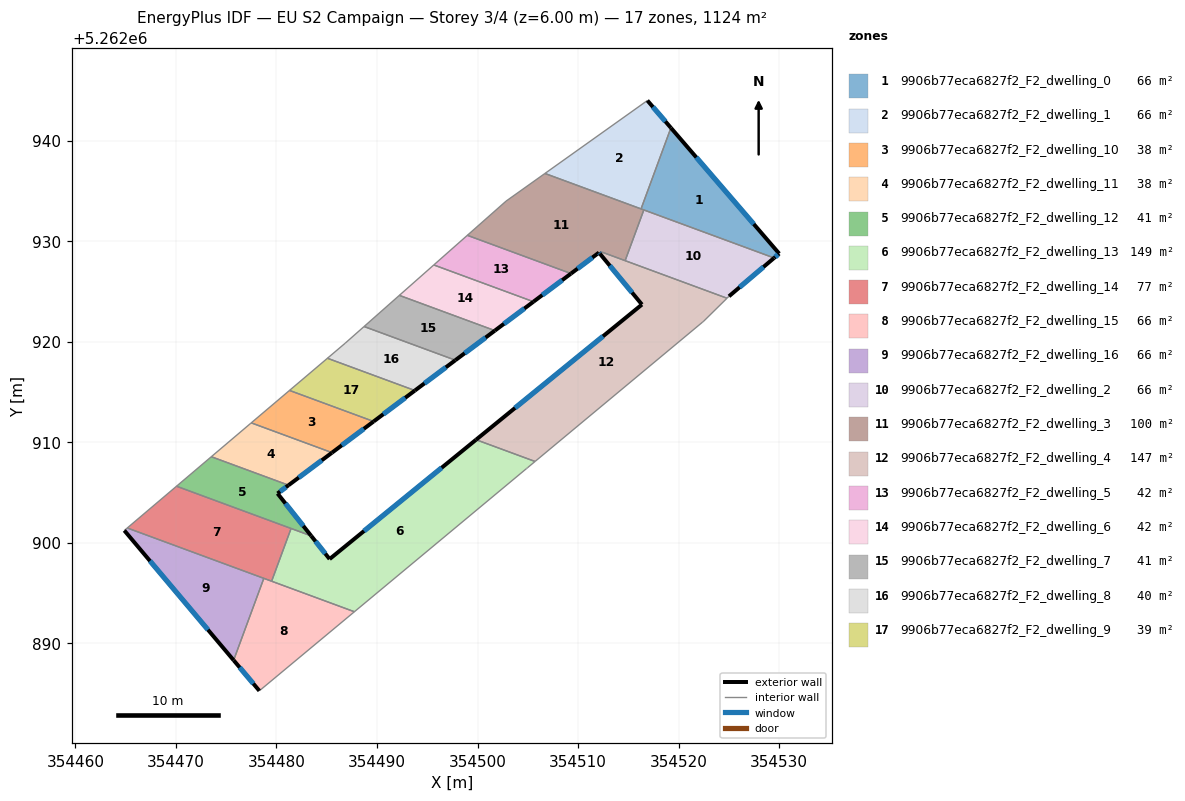
=== STOREY PLAN SPEC (per zone: floor XY polygon, exterior-wall plan segments, windows/doors) ===
zone 1: 9906b77eca6827f2_F2_dwelling_0  (66.1 m²)
  floor: (354519.23, 5262941.28) (354530.00, 5262928.77) (354529.49, 5262928.33) (354516.26, 5262933.21)
  exterior wall: (354529.49, 5262928.33) – (354530.00, 5262928.77)  [0.7 m]
    window: (354529.61, 5262928.44) – (354529.88, 5262928.67)  [0.6 m²]
  exterior wall: (354530.00, 5262928.77) – (354519.23, 5262941.28)  [16.5 m]
    window: (354527.47, 5262931.70) – (354521.76, 5262938.34)  [13.9 m²]
  interior walls: 3
zone 2: 9906b77eca6827f2_F2_dwelling_1  (66.1 m²)
  floor: (354516.89, 5262943.99) (354519.23, 5262941.28) (354516.26, 5262933.21) (354506.70, 5262936.74)
  exterior wall: (354519.23, 5262941.28) – (354516.89, 5262943.99)  [3.6 m]
    window: (354518.68, 5262941.91) – (354517.44, 5262943.35)  [3.0 m²]
  interior walls: 3
zone 3: 9906b77eca6827f2_F2_dwelling_10  (38.0 m²)
  floor: (354489.67, 5262912.07) (354485.53, 5262908.97) (354477.49, 5262911.93) (354481.30, 5262915.16)
  exterior wall: (354485.53, 5262908.97) – (354489.67, 5262912.07)  [5.2 m]
    window: (354486.50, 5262909.70) – (354488.69, 5262911.34)  [4.4 m²]
  interior walls: 3
zone 4: 9906b77eca6827f2_F2_dwelling_11  (38.0 m²)
  floor: (354485.53, 5262908.97) (354481.20, 5262905.73) (354473.52, 5262908.57) (354477.45, 5262911.90) (354477.49, 5262911.93)
  exterior wall: (354481.21, 5262905.73) – (354485.53, 5262908.97)  [5.4 m]
    window: (354482.22, 5262906.49) – (354484.51, 5262908.21)  [4.6 m²]
  interior walls: 4
zone 5: 9906b77eca6827f2_F2_dwelling_12  (40.7 m²)
  floor: (354481.20, 5262905.73) (354480.11, 5262904.91) (354483.46, 5262900.69) (354470.06, 5262905.63) (354473.52, 5262908.57)
  exterior wall: (354483.46, 5262900.69) – (354480.11, 5262904.91)  [5.4 m]
    window: (354482.67, 5262901.68) – (354480.89, 5262903.92)  [4.5 m²]
  exterior wall: (354480.11, 5262904.91) – (354481.21, 5262905.73)  [1.4 m]
    window: (354480.36, 5262905.10) – (354480.95, 5262905.54)  [1.2 m²]
  interior walls: 4
zone 6: 9906b77eca6827f2_F2_dwelling_13  (148.5 m²)
  floor: (354505.72, 5262908.09) (354504.96, 5262907.46) (354504.88, 5262907.39) (354487.75, 5262893.15) (354479.52, 5262896.18) (354481.45, 5262901.43) (354483.46, 5262900.69) (354485.29, 5262898.39) (354499.85, 5262910.26)
  exterior wall: (354499.85, 5262910.26) – (354485.29, 5262898.39)  [18.8 m]
    window: (354496.43, 5262907.47) – (354488.71, 5262901.17)  [15.9 m²]
  exterior wall: (354485.29, 5262898.39) – (354483.46, 5262900.69)  [2.9 m]
    window: (354484.86, 5262898.93) – (354483.89, 5262900.15)  [2.5 m²]
  interior walls: 7
zone 7: 9906b77eca6827f2_F2_dwelling_14  (76.7 m²)
  floor: (354481.45, 5262901.43) (354479.52, 5262896.18) (354465.16, 5262901.48) (354470.06, 5262905.63)
  interior walls: 5
zone 8: 9906b77eca6827f2_F2_dwelling_15  (66.1 m²)
  floor: (354487.75, 5262893.15) (354478.30, 5262885.28) (354475.74, 5262888.32) (354478.74, 5262896.47)
  exterior wall: (354475.74, 5262888.32) – (354478.30, 5262885.28)  [4.0 m]
    window: (354476.34, 5262887.61) – (354477.70, 5262886.00)  [3.4 m²]
  interior walls: 4
zone 9: 9906b77eca6827f2_F2_dwelling_16  (66.1 m²)
  floor: (354478.74, 5262896.47) (354475.74, 5262888.32) (354464.87, 5262901.23) (354465.16, 5262901.48)
  exterior wall: (354464.87, 5262901.23) – (354475.74, 5262888.32)  [16.9 m]
    window: (354467.42, 5262898.20) – (354473.19, 5262891.35)  [14.2 m²]
  interior walls: 3
zone 10: 9906b77eca6827f2_F2_dwelling_2  (66.1 m²)
  floor: (354529.49, 5262928.33) (354525.01, 5262924.52) (354524.81, 5262924.33) (354514.68, 5262928.07) (354516.54, 5262933.11)
  exterior wall: (354525.01, 5262924.52) – (354529.49, 5262928.33)  [5.9 m]
    window: (354526.06, 5262925.42) – (354528.44, 5262927.44)  [5.0 m²]
  interior walls: 4
zone 11: 9906b77eca6827f2_F2_dwelling_3  (100.3 m²)
  floor: (354516.54, 5262933.11) (354514.68, 5262928.07) (354512.39, 5262928.91) (354512.17, 5262928.75) (354512.08, 5262928.87) (354509.30, 5262926.78) (354498.99, 5262930.59) (354502.84, 5262933.99) (354506.70, 5262936.74)
  exterior wall: (354512.08, 5262928.87) – (354512.17, 5262928.75)  [0.1 m]
    window: (354512.10, 5262928.84) – (354512.15, 5262928.78)  [0.1 m²]
  exterior wall: (354509.30, 5262926.78) – (354512.08, 5262928.87)  [3.5 m]
    window: (354509.95, 5262927.27) – (354511.43, 5262928.38)  [2.9 m²]
  interior walls: 8
zone 12: 9906b77eca6827f2_F2_dwelling_4  (147.1 m²)
  floor: (354524.81, 5262924.33) (354522.50, 5262922.05) (354522.38, 5262921.96) (354505.72, 5262908.09) (354499.85, 5262910.26) (354516.35, 5262923.70) (354512.17, 5262928.75) (354512.39, 5262928.91)
  exterior wall: (354512.17, 5262928.75) – (354516.35, 5262923.70)  [6.6 m]
    window: (354513.15, 5262927.57) – (354515.37, 5262924.89)  [5.5 m²]
  exterior wall: (354516.35, 5262923.70) – (354499.85, 5262910.26)  [21.3 m]
    window: (354512.48, 5262920.54) – (354503.73, 5262913.41)  [18.0 m²]
  interior walls: 7
zone 13: 9906b77eca6827f2_F2_dwelling_5  (42.2 m²)
  floor: (354509.30, 5262926.78) (354505.56, 5262923.98) (354495.65, 5262927.64) (354498.99, 5262930.59)
  exterior wall: (354505.56, 5262923.98) – (354509.30, 5262926.78)  [4.7 m]
    window: (354506.44, 5262924.64) – (354508.42, 5262926.13)  [3.9 m²]
  interior walls: 3
zone 14: 9906b77eca6827f2_F2_dwelling_6  (41.6 m²)
  floor: (354505.56, 5262923.98) (354501.72, 5262921.11) (354492.22, 5262924.61) (354495.65, 5262927.64)
  exterior wall: (354501.72, 5262921.11) – (354505.56, 5262923.98)  [4.8 m]
    window: (354502.63, 5262921.78) – (354504.66, 5262923.31)  [4.0 m²]
  interior walls: 3
zone 15: 9906b77eca6827f2_F2_dwelling_7  (40.8 m²)
  floor: (354501.72, 5262921.11) (354497.80, 5262918.17) (354488.71, 5262921.51) (354492.22, 5262924.61)
  exterior wall: (354497.80, 5262918.17) – (354501.72, 5262921.11)  [4.9 m]
    window: (354498.72, 5262918.86) – (354500.80, 5262920.42)  [4.1 m²]
  interior walls: 3
zone 16: 9906b77eca6827f2_F2_dwelling_8  (40.0 m²)
  floor: (354497.80, 5262918.17) (354493.77, 5262915.15) (354485.07, 5262918.36) (354486.82, 5262919.84) (354488.71, 5262921.51)
  exterior wall: (354493.77, 5262915.15) – (354497.80, 5262918.17)  [5.0 m]
    window: (354494.72, 5262915.86) – (354496.85, 5262917.46)  [4.2 m²]
  interior walls: 4
zone 17: 9906b77eca6827f2_F2_dwelling_9  (39.2 m²)
  floor: (354493.77, 5262915.15) (354489.67, 5262912.07) (354481.30, 5262915.16) (354485.07, 5262918.36)
  exterior wall: (354489.67, 5262912.07) – (354493.77, 5262915.15)  [5.1 m]
    window: (354490.63, 5262912.80) – (354492.81, 5262914.43)  [4.3 m²]
  interior walls: 3

=== DERIVED (storey summary) ===
Building: EU S2 Campaign
Storey: 3 of 4  (floor level z = 6.00 m)
Storey gross floor area: 1123.6 m²
Zones on this storey: 17
  - 9906b77eca6827f2_F2_dwelling_0: floor 66.1 m²; exterior wall 17.2 m (51.5 m²); 2 window(s) 14.5 m²; WWR 28.1%
  - 9906b77eca6827f2_F2_dwelling_1: floor 66.1 m²; exterior wall 3.6 m (10.8 m²); 1 window(s) 3.0 m²; WWR 28.1%
  - 9906b77eca6827f2_F2_dwelling_10: floor 38.0 m²; exterior wall 5.2 m (15.5 m²); 1 window(s) 4.4 m²; WWR 28.1%
  - 9906b77eca6827f2_F2_dwelling_11: floor 38.0 m²; exterior wall 5.4 m (16.2 m²); 1 window(s) 4.6 m²; WWR 28.1%
  - 9906b77eca6827f2_F2_dwelling_12: floor 40.7 m²; exterior wall 6.8 m (20.3 m²); 2 window(s) 5.7 m²; WWR 28.1%
  - 9906b77eca6827f2_F2_dwelling_13: floor 148.5 m²; exterior wall 21.7 m (65.2 m²); 2 window(s) 18.3 m²; WWR 28.1%
  - 9906b77eca6827f2_F2_dwelling_14: floor 76.7 m²
  - 9906b77eca6827f2_F2_dwelling_15: floor 66.1 m²; exterior wall 4.0 m (11.9 m²); 1 window(s) 3.4 m²; WWR 28.1%
  - 9906b77eca6827f2_F2_dwelling_16: floor 66.1 m²; exterior wall 16.9 m (50.6 m²); 1 window(s) 14.2 m²; WWR 28.1%
  - 9906b77eca6827f2_F2_dwelling_2: floor 66.1 m²; exterior wall 5.9 m (17.7 m²); 1 window(s) 5.0 m²; WWR 28.1%
  - 9906b77eca6827f2_F2_dwelling_3: floor 100.3 m²; exterior wall 3.6 m (10.9 m²); 2 window(s) 3.1 m²; WWR 28.1%
  - 9906b77eca6827f2_F2_dwelling_4: floor 147.1 m²; exterior wall 27.8 m (83.5 m²); 2 window(s) 23.5 m²; WWR 28.1%
  - 9906b77eca6827f2_F2_dwelling_5: floor 42.2 m²; exterior wall 4.7 m (14.0 m²); 1 window(s) 3.9 m²; WWR 28.1%
  - 9906b77eca6827f2_F2_dwelling_6: floor 41.6 m²; exterior wall 4.8 m (14.4 m²); 1 window(s) 4.0 m²; WWR 28.1%
  - 9906b77eca6827f2_F2_dwelling_7: floor 40.8 m²; exterior wall 4.9 m (14.7 m²); 1 window(s) 4.1 m²; WWR 28.1%
  - 9906b77eca6827f2_F2_dwelling_8: floor 40.0 m²; exterior wall 5.0 m (15.1 m²); 1 window(s) 4.2 m²; WWR 28.1%
  - 9906b77eca6827f2_F2_dwelling_9: floor 39.2 m²; exterior wall 5.1 m (15.4 m²); 1 window(s) 4.3 m²; WWR 28.1%
Zone adjacency (shared interzone walls):
  - 9906b77eca6827f2_F2_dwelling_0 ↔ 9906b77eca6827f2_F2_dwelling_1
  - 9906b77eca6827f2_F2_dwelling_0 ↔ 9906b77eca6827f2_F2_dwelling_2
  - 9906b77eca6827f2_F2_dwelling_0 ↔ 9906b77eca6827f2_F2_dwelling_3
  - 9906b77eca6827f2_F2_dwelling_1 ↔ 9906b77eca6827f2_F2_dwelling_3
  - 9906b77eca6827f2_F2_dwelling_10 ↔ 9906b77eca6827f2_F2_dwelling_11
  - 9906b77eca6827f2_F2_dwelling_10 ↔ 9906b77eca6827f2_F2_dwelling_9
  - 9906b77eca6827f2_F2_dwelling_11 ↔ 9906b77eca6827f2_F2_dwelling_12
  - 9906b77eca6827f2_F2_dwelling_12 ↔ 9906b77eca6827f2_F2_dwelling_13
  - 9906b77eca6827f2_F2_dwelling_12 ↔ 9906b77eca6827f2_F2_dwelling_14
  - 9906b77eca6827f2_F2_dwelling_13 ↔ 9906b77eca6827f2_F2_dwelling_14
  - 9906b77eca6827f2_F2_dwelling_13 ↔ 9906b77eca6827f2_F2_dwelling_15
  - 9906b77eca6827f2_F2_dwelling_13 ↔ 9906b77eca6827f2_F2_dwelling_4
  - 9906b77eca6827f2_F2_dwelling_14 ↔ 9906b77eca6827f2_F2_dwelling_15
  - 9906b77eca6827f2_F2_dwelling_14 ↔ 9906b77eca6827f2_F2_dwelling_16
  - 9906b77eca6827f2_F2_dwelling_15 ↔ 9906b77eca6827f2_F2_dwelling_16
  - 9906b77eca6827f2_F2_dwelling_2 ↔ 9906b77eca6827f2_F2_dwelling_3
  - 9906b77eca6827f2_F2_dwelling_2 ↔ 9906b77eca6827f2_F2_dwelling_4
  - 9906b77eca6827f2_F2_dwelling_3 ↔ 9906b77eca6827f2_F2_dwelling_4
  - 9906b77eca6827f2_F2_dwelling_3 ↔ 9906b77eca6827f2_F2_dwelling_5
  - 9906b77eca6827f2_F2_dwelling_5 ↔ 9906b77eca6827f2_F2_dwelling_6
  - 9906b77eca6827f2_F2_dwelling_6 ↔ 9906b77eca6827f2_F2_dwelling_7
  - 9906b77eca6827f2_F2_dwelling_7 ↔ 9906b77eca6827f2_F2_dwelling_8
  - 9906b77eca6827f2_F2_dwelling_8 ↔ 9906b77eca6827f2_F2_dwelling_9